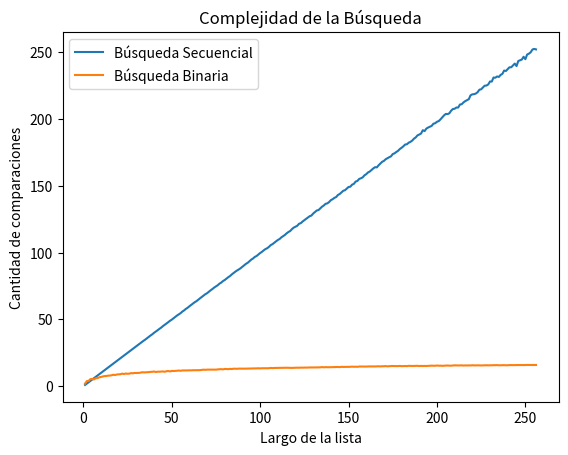

Python code for this plot:
# -*- coding: utf-8 -*-

# .py
# [redacted]
# Ejercicio 5.17: 

import random
import matplotlib.pyplot as plt
import numpy as np

def busqueda_binaria(lista, x):
    '''Búsqueda binaria
    Precondición: la lista está ordenada
    Devuelve -1 si x no está en lista;
    Devuelve p tal que lista[p] == x, si x está en lista
    '''
    comparaciones = 0
    pos = -1 # Inicializo respuesta, el valor no fue encontrado
    izq = 0
    der = len(lista) - 1
    while izq <= der:
        medio = (izq + der) // 2
        comparaciones += 1 # Primera comparacion
        if lista[medio] == x:
            pos = medio     # elemento encontrado!
            break # Me ahorro algunas comparaciones si lo encuentro
        comparaciones += 1 # Segunda comparacion
        if lista[medio] > x:
            der = medio - 1 # descarto mitad derecha
        else:               # if lista[medio] < x:
            izq = medio + 1 # descarto mitad izquierda
    if pos == -1:
        pos = izq
    return pos, comparaciones


def busqueda_secuencial_(lista,e):
    '''Si e está en la lista devuelve el índice de su primer aparición, 
    de lo contrario devuelve -1.
    '''
    comps = 0 #inicializo en cero la cantidad de comparaciones
    pos = -1
    for i,z in enumerate(lista):
        comps += 1 #sumo la comparación que estoy por hacer
        if z == e:
            pos = i
            break
    return pos, comps


def generar_lista(longitud, lim_sup):
    '''
    Devuelve una lista ordenada del largo ingresado, 
    con una muestra al azar entre 0 y el lim_sup.
    '''
    lista = random.sample(range(lim_sup), k=longitud)
    lista.sort()
    return lista


def generar_elemento(lim_sup):
    '''
    Devuelve un entero entre 0 y el lim_sup.
    '''
    elem = random.randint(0, lim_sup-1)
    return elem


def experimento_secuencial_promedio(lista,lim_sup,repeticiones):
    '''
    Repite la busqueda secuencial para la cantidad de 
    repeticiones ingresada con valores al azar cada vez.
    Cuenta las comparaciones y las promedia y devuelve 
    este valor.
    '''
    comps_tot = 0
    for i in range(repeticiones):
        e = generar_elemento(lim_sup)
        comps_tot += busqueda_secuencial_(lista,e)[1]

    comps_prom = comps_tot / repeticiones
    return comps_prom


def experimento_binario_promedio(lista, lim_sup, repeticiones):
    '''
    Repite la busqueda binaria para la cantidad de
    repeticiones ingresada con valores al azar cada vez.
    Cuenta las comparaciones, las promedia y devuelve el
    valor.
    '''
    comps_tot = 0
    for i in range(repeticiones):
        e = generar_elemento(lim_sup)
        comps_tot += busqueda_binaria(lista, e)[1]
    
    comps_prom = comps_tot / repeticiones
    return comps_prom


#%%
# Realizo los experimentos

lim_sup = 10000
repeticiones = 1000

largos = np.arange(256)+1 # estos son los largos de listas que voy a usar
comps_promedio_sec = np.zeros(256) # guardo los promedios de comparaciones
comps_promedio_bin = np.zeros(256) # para cada búsqueda

for i, n in enumerate(largos):
    lista = generar_lista(n, lim_sup) # genero lista de largo n
    comps_promedio_sec[i] = experimento_secuencial_promedio(lista,lim_sup,repeticiones)
    comps_promedio_bin[i] = experimento_binario_promedio(lista,lim_sup,repeticiones)

#%%

# grafico largos de listas contra operaciones promedio de búsqueda.
plt.plot(largos,comps_promedio_sec,label='Búsqueda Secuencial')
plt.xlabel("Largo de la lista")
plt.ylabel("Cantidad de comparaciones")
plt.plot(largos,comps_promedio_bin,label='Búsqueda Binaria')
plt.title("Complejidad de la Búsqueda")
#plt.ylim(0,30) # Para ver la relacion mas comodamente
plt.legend()

























